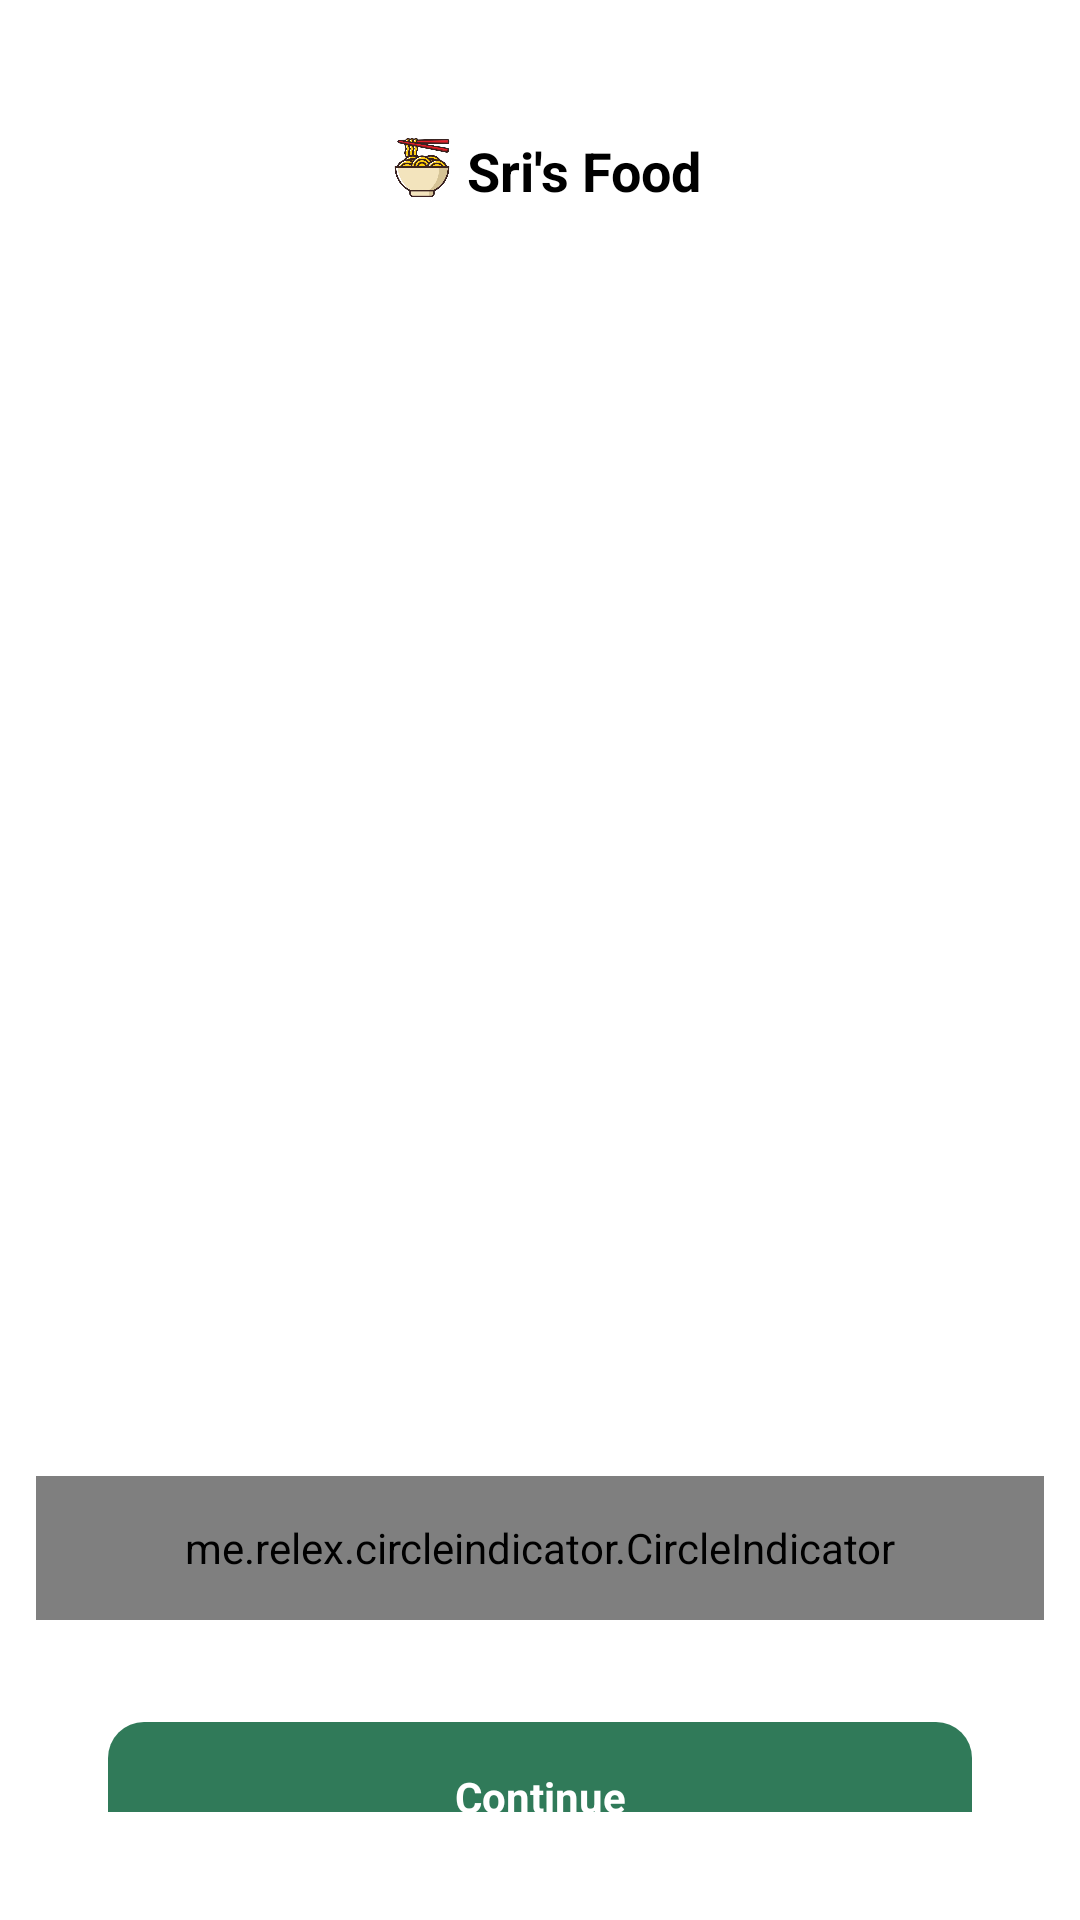

Android layout source for this screen:
<!-- AndroidManifest.xml: application theme Theme.Kupa -->
<!-- res/layout/activity_first.xml -->
<?xml version="1.0" encoding="utf-8"?>
<LinearLayout xmlns:android="http://schemas.android.com/apk/res/android"
    xmlns:app="http://schemas.android.com/apk/res-auto"
    xmlns:tools="http://schemas.android.com/tools"
    android:id="@+id/main"
    android:layout_width="match_parent"
    android:layout_height="match_parent"
    android:orientation="vertical"
    android:padding="12dp"
    android:background="@color/white">

    <LinearLayout
        android:layout_width="match_parent"
        android:layout_height="wrap_content"
        android:orientation="horizontal"
        android:layout_marginTop="30dp"
        android:gravity="center">

        <ImageView
            android:layout_width="30dp"
            android:layout_height="30dp"
            android:layout_gravity="center"
            android:src="@drawable/noodle" />

        <TextView
            android:layout_width="wrap_content"
            android:layout_height="wrap_content"
            android:textStyle="bold"
            android:textSize="18dp"
            android:textColor="@color/black"
            android:text="Sri's Food"/>

    </LinearLayout>

    <RelativeLayout
        android:layout_width="match_parent"
        android:layout_marginTop="20dp"
        android:layout_height="400dp">

        <androidx.viewpager.widget.ViewPager
            android:id="@+id/viewPager"
            android:layout_width="match_parent"
            android:layout_height="match_parent" />

    </RelativeLayout>
    <me.relex.circleindicator.CircleIndicator
        android:id="@+id/indicator"
        android:layout_width="match_parent"
        android:layout_height="48dp"
        android:layout_centerHorizontal="true"
        android:layout_below="@+id/viewPager"
        app:ci_drawable="@drawable/circle_indicator" />

    <LinearLayout
        android:layout_width="match_parent"
        android:layout_height="wrap_content"
        android:layout_gravity="center"
        android:layout_marginTop="10dp"
        android:padding="24dp"
        android:orientation="vertical">


        <TextView
            android:id="@+id/continu"
            android:layout_width="match_parent"
            android:layout_height="50dp"
            android:text="Continue"
            android:textColor="@color/white"
            android:textStyle="bold"
            android:gravity="center"
            android:foreground="?attr/selectableItemBackground"
            android:background="@drawable/bg" />

        <TextView
            android:id="@+id/signin1"
            android:layout_width="match_parent"
            android:layout_height="50dp"
            android:text="Sign in"
            android:layout_marginTop="10dp"
            android:textColor="#307a59"
            android:foreground="?attr/selectableItemBackground"
            android:textStyle="bold"
            android:gravity="center"
            android:background="@drawable/bgg" />

    </LinearLayout>
</LinearLayout>
<!-- resources referenced by this layout -->
<resources>
  <color name="black">#FF000000</color>
  <color name="white">#FFFFFFFF</color>
  <!-- drawable bg (drawable) -->
  <?xml version="1.0" encoding="utf-8"?>
  <shape xmlns:android="http://schemas.android.com/apk/res/android">
  <solid android:color="#307a59"/>
      <corners android:radius="12dp"/>
  </shape>
  <!-- drawable bgg (drawable) -->
  <?xml version="1.0" encoding="utf-8"?>
  <shape xmlns:android="http://schemas.android.com/apk/res/android">
      <solid android:color="#ebf2ef"/>
      <corners android:radius="12dp"/>
  </shape>
  <!-- drawable circle_indicator (drawable) -->
  <selector xmlns:android="http://schemas.android.com/apk/res/android">
      <item android:state_selected="false">
          <shape android:shape="oval">
              <solid android:color="@color/inactive_color" />
              <size android:width="8dp" android:height="8dp" />
          </shape>
      </item>
  </selector>
  <!-- drawable noodle: png bitmap (drawable, 118833 bytes) -->
  <style name="Theme.Kupa" parent="Base.Theme.Kupa" />
  <color name="inactive_color">@color/black</color>
  <style name="Base.Theme.Kupa" parent="Theme.Material3.DayNight.NoActionBar">
          
          
      </style>
</resources>
